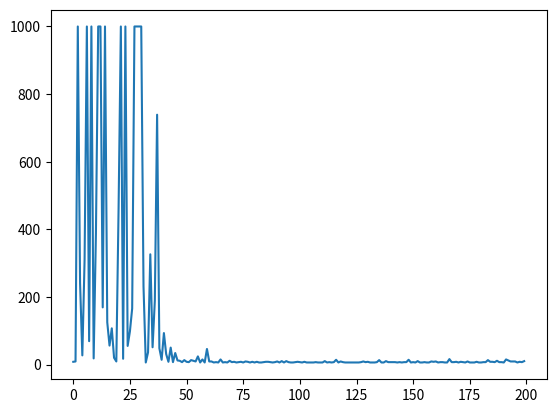

Source code (Python):
import numpy as np
from numpy.random import default_rng
import matplotlib.pyplot as plt

rng = default_rng()


def stable_track(height=12, width=12, mode="blank"):
    if mode == "blank":
        return np.zeros((width, height))
    elif mode == "right":
        out = []
        for i in range(height // 3):
            out.append([0 for j in range(width)])
        for k in range(height // 3, height):
            out.append([1 if i < width // 3 else 0 for i in range(width)])
        return np.array(out)
    elif mode == "left":
        out = []
        for i in range(height // 3):
            out.append([0 for j in range(width)])
        for k in range(height // 3, height):
            out.append([1 if i >= 2 * width // 3 else 0 for i in range(width)])
        return np.array(out)


def gen_run(policy, track, training=True, verbose=False, max_iters=500):
    terminal = False
    num_iters = 0
    # random starting row
    i = rng.choice(np.arange(track.shape[1] // 6 + 1))
    # starting column is 0 for left starts or -1 for right
    j = 0
    # starting velocities are 0
    v1 = 0
    v2 = 0
    reward = -1
    noise_chance = 0.1
    restarted = True
    try:
        a = policy[(i, j, v1, v2)]
    except KeyError:
        a = policy(0)
    # Starting state, action
    # history = [((i, j, v1, v2), a, 0)]  # remove 0?
    history = []
    while not terminal:
        try:
            a = policy[(i, j, v1, v2)]
        except KeyError:
            a = policy(0)  # optional change?
        if training:
            if rng.uniform() <= noise_chance:
                a = (0, 0)
        history.append(((i, j, v1, v2), a, reward))
        if verbose:
            print(history[-1])
        i, j, v1, v2, terminal, restarted = update(i, j, v1, v2, a, track, restarted, verbose=verbose)
        num_iters += 1
        if num_iters == max_iters:
            terminal = True
    return history


def update(i, j, v1, v2, action, track, at_start, verbose=False):
    # velocities have minimum of 0
    v1 += action[0] if v1 + action[0] >= 0 else 0
    v2 += action[1] if v2 + action[1] >= 0 else 0
    # if both velocities hit 0 at the same time, the car stalls and resets
    if v2 == v1 and v1 == 0 and at_start:
        return reset(track.shape[0] // 6 + 1)
    # Speed is capped at 5, and will the car will reset if exceeded
    max_speed = 5
    if v1 >= max_speed + 1:
        return reset(track.shape[0] // 6 + 1)
    if v2 >= max_speed:
        return reset(track.shape[0] // 6 + 1)
    # check if position(s) is safe, then update position
    traj = assign_traj(i, j, v1, v2, verbose=verbose)
    safe, terminal = is_traj_safe(traj, track)
    if not safe:
        return reset(track.shape[0] // 6 + 1)
    if terminal:
        i = (i + v1) if i + v1 < track.shape[0] else track.shape[0] - 1
        j = (j + v2) if j + v2 < track.shape[1] else track.shape[1] - 1
    else:
        i += v1
        j += v2

    return i, j, v1, v2, terminal, at_start


def reset(rows):
    return rng.choice(np.arange(rows)), 0, 0, 0, False, True


def is_traj_safe(list_of_coords, track):
    safe, terminal = True, False
    for coord in list_of_coords:
        i, j = coord
        if i >= track.shape[0] or i < 0 or j >= track.shape[1] or j < 0:
            # Wrong way/ off the track. Return as False
            safe, terminal = False, False
            return safe, terminal
        elif track[i, j] == 1:
            # Hits an obstacle. Return both as False
            safe, terminal = False, False
            return safe, terminal
        elif i == track.shape[0] - 1 and track.shape[1] > j >= 0:
            # if i is at the final row (finish line) and j hasn't gone off the rails,
            safe, terminal = True, True
            return safe, terminal

    return safe, terminal


def init_pol(states):
    return {state: tuple(rng.choice([-1, 0, 1], size=2)) for state in states}


def unif_pol(dummy):
    return tuple(rng.choice([-1, 0, 1], size=2))


def gen_states(track):
    states = []
    for i in range(0, track.shape[0]):
        for j in range(0, track.shape[1]):
            for k in range(6):
                for l in range(6):
                    if track[i, j] != 1:
                        states.append((i, j, k, l))
    return states


def test_policy():
    pass


def assign_traj(i, j, rise, run, verbose=False):
    # Traj rules divide rise/run or run/rise depending on whichever generates most divisions:
    # Then "left" justifies by clipping to int below it. 1 = 1.99 etc
    out = []
    wiggle = 0.0001  # this is to prevent X.99999 != X=1
    if rise >= run:
        i_step = 1
        j_step = (run / rise) if rise != 0 else 0
    else:
        i_step = (rise / run) if run != 0 else 0
        j_step = 1
    for k in range(np.max((rise, run))):
        i += i_step + wiggle
        j += j_step + wiggle
        out.append((int(i), int(j)))
    if verbose:
        print(out)
    return out


if __name__ == "__main__":
    # setup stuff
    track = stable_track(mode="right")
    # get state list (exhaustive)
    states = gen_states(track)
    # random starting policy
    p = init_pol(states)
    # action list consistent with states
    actions = [(0, -1), (0, 0), (0, 1), (1, -1), (1, 0), (1, 1), (-1, -1), (-1, 0), (-1, 1)]
    pairs = []
    run_length = []
    for state in states:
        for a in actions:
            pairs.append((state, a))
    q = {(state, action): [rng.standard_normal(), 0] for state, action in
         pairs}  # 0 is number of times used for averaging
    # returns = {(state, action): [] for state, action in zip(states, actions)}

    # Begin doing runs
    num_episodes = 200
    discount = 0.75
    for i in range(num_episodes):
        run = gen_run(p, track, max_iters=1000)
        run_length.append(len(run))
        G = 0
        # print(f"Run {i+1} generated.")
        seen = []
        for step in reversed(run):
            G = discount * G + step[-1]  # -1 here returns last element in step, which is also -1 haha
            # Because this is first visit MC we only use each s,a once
            # if step in seen:
            #    continue
            # else:
            # Add s,a to seen list
            # seen.append(step)
            # Append G to returns for s , a
            # returns[(step[0], step[1])].append(G)
            # Update Q(s,a) with iterative mean
            old = q[(step[0], step[1])][0]
            q[(step[0], step[1])][1] += 1  # update count for averaging
            dnom = q[(step[0], step[1])][1]
            q[(step[0], step[1])][0] = np.around(old + 1 / dnom * (G - old), decimals=7)

            # Update policy
            best_action = np.argmax([q[step[0], a][0] for a in actions])
            p[step[0]] = (actions[best_action])

    plt.plot(np.arange(len(run_length)), run_length)
    plt.show()